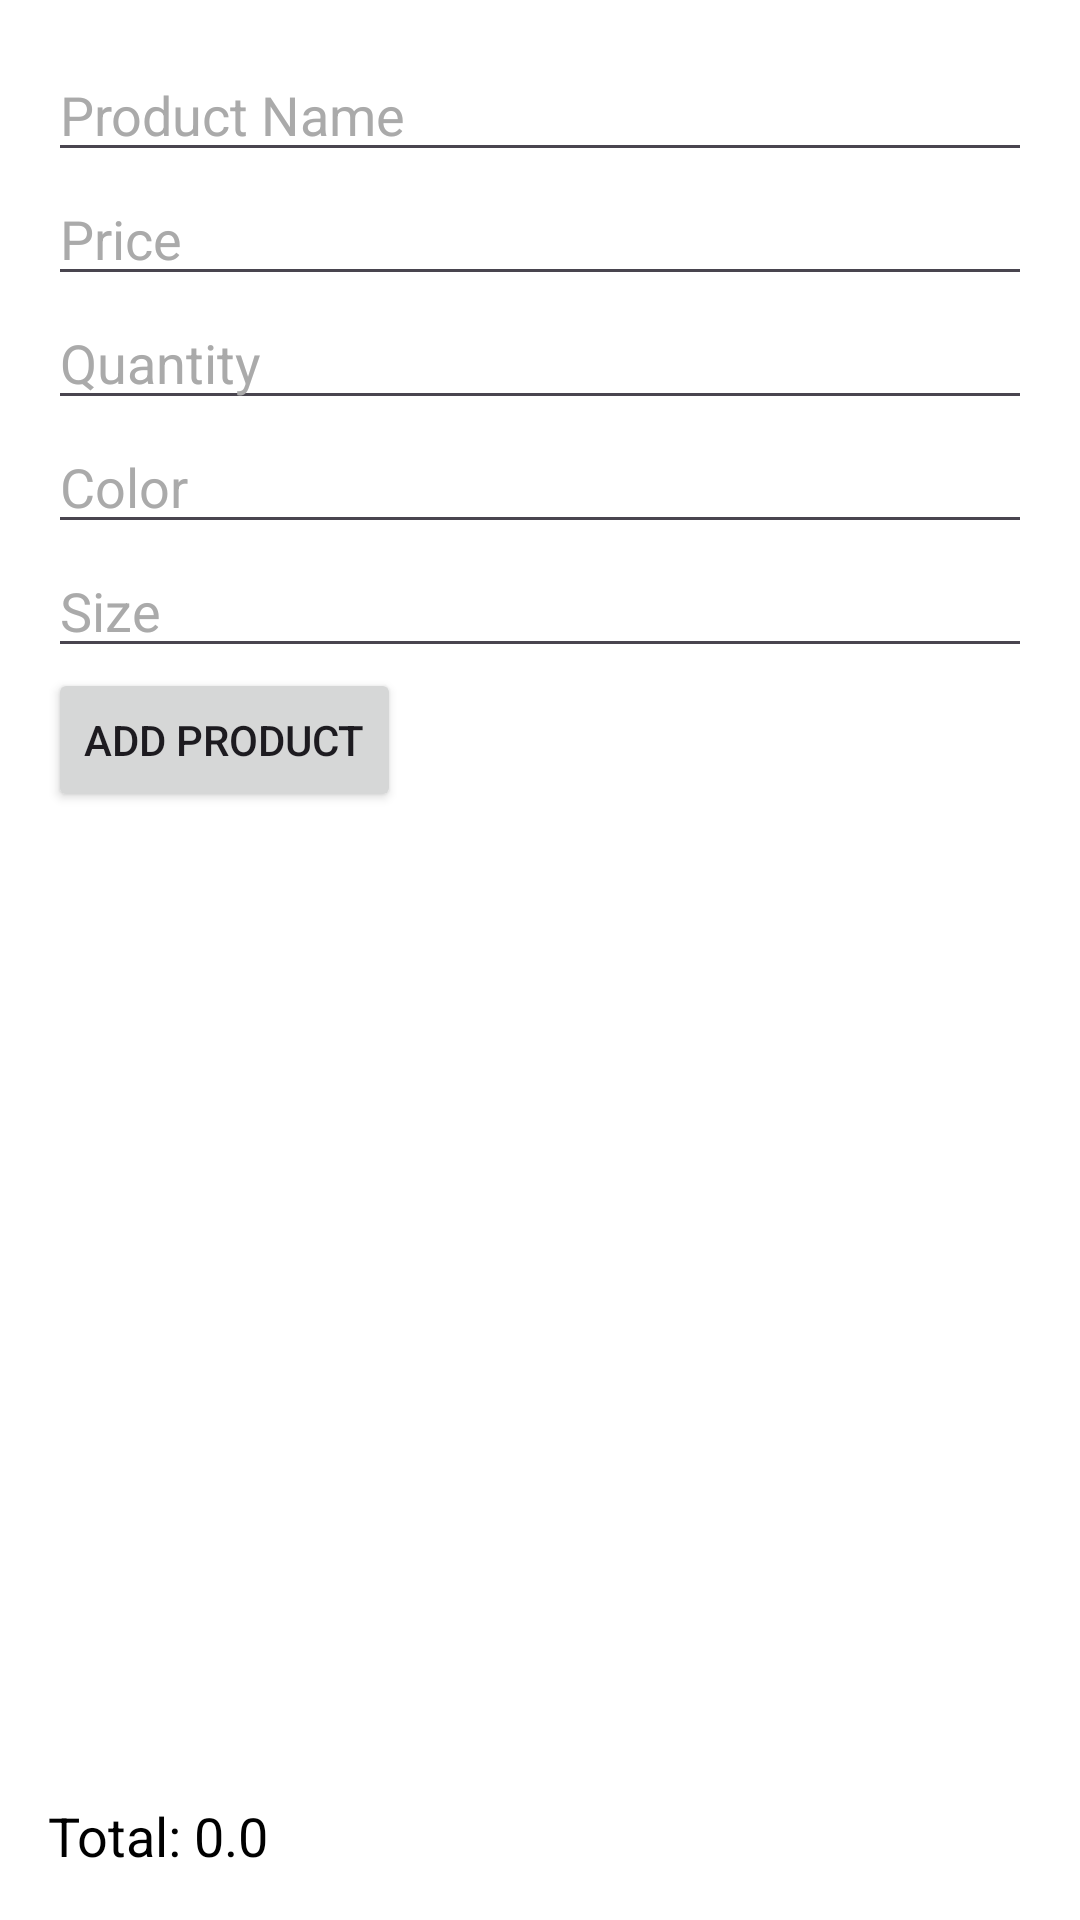

Write the Android layout XML for this screen, with the resource values it uses.
<!-- AndroidManifest.xml: application theme Theme.Apperals -->
<!-- res/layout/activity_add_cart.xml -->
<LinearLayout
    xmlns:android="http://schemas.android.com/apk/res/android"
    android:layout_width="match_parent"
    android:layout_height="match_parent"
    android:background="@color/white"
    android:orientation="vertical"
    android:padding="16dp">

    <EditText
        android:id="@+id/etProductName"
        android:textColor="@color/black"
        android:textColorHint="@android:color/darker_gray"
        android:layout_width="match_parent"
        android:layout_height="wrap_content"
        android:hint="Product Name" />

    <EditText
        android:id="@+id/etProductPrice"
        android:layout_width="match_parent"
        android:textColorHint="@android:color/darker_gray"

        android:textColor="@color/black"

        android:layout_height="wrap_content"
        android:hint="Price"
        android:inputType="numberDecimal" />

    <EditText
        android:id="@+id/etProductQuantity"
        android:layout_width="match_parent"
        android:textColorHint="@android:color/darker_gray"

        android:textColor="@color/black"

        android:layout_height="wrap_content"
        android:hint="Quantity"
        android:inputType="number" />
    <EditText
        android:id="@+id/etProductColor"
        android:textColor="@color/black"
        android:textColorHint="@android:color/darker_gray"

        android:layout_width="match_parent"
        android:layout_height="wrap_content"
        android:hint="Color"
        android:inputType="text" />
    <EditText
        android:id="@+id/etProductSize"
        android:textColor="@color/black"
        android:textColorHint="@android:color/darker_gray"

        android:layout_width="match_parent"
        android:layout_height="wrap_content"
        android:hint="Size"
        android:inputType="text" />

    <Button
        android:id="@+id/btnAddProduct"
        android:layout_width="wrap_content"
        android:layout_height="wrap_content"
        android:text="Add Product" />



    <androidx.recyclerview.widget.RecyclerView
        android:id="@+id/recyclerView"
        android:layout_width="match_parent"
        android:layout_height="0dp"
        android:layout_weight="1"
        android:paddingTop="16dp" />
    <TextView
        android:id="@+id/tvTotal"
        android:textColor="@color/black"
        android:layout_width="wrap_content"
        android:layout_height="wrap_content"
        android:text="Total: 0.0"
        android:textSize="18sp" />
</LinearLayout>
<!-- resources referenced by this layout -->
<resources>
  <color name="black">#FF000000</color>
  <color name="white">#FFFFFFFF</color>
  <style name="Theme.Apperals" parent="Base.Theme.Apperals" />
  <style name="Base.Theme.Apperals" parent="Theme.Material3.DayNight.NoActionBar">
          
          
      </style>
</resources>
